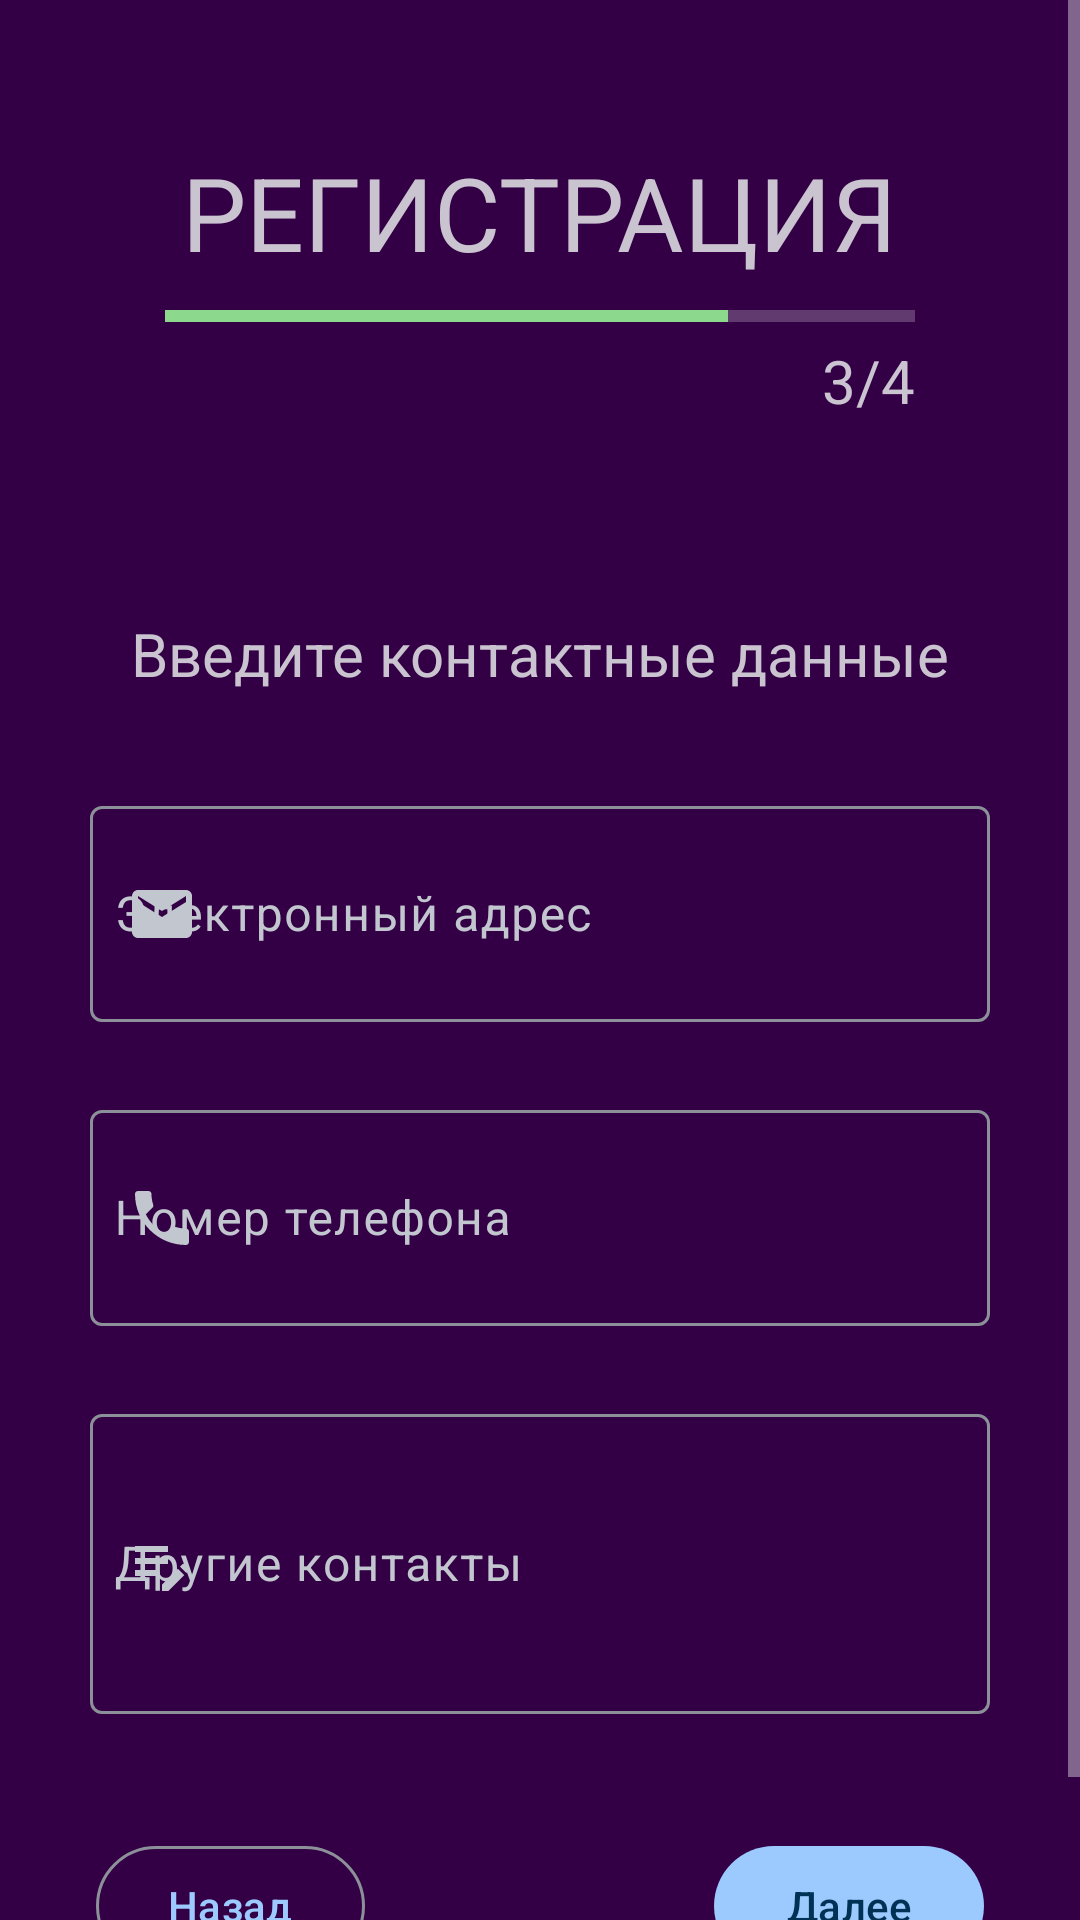

Layout XML and referenced resources for this Android screen:
<!-- AndroidManifest.xml: application theme AppTheme -->
<!-- res/layout/activity_reg4.xml -->
<?xml version="1.0" encoding="utf-8"?>
<ScrollView
xmlns:android="http://schemas.android.com/apk/res/android"
xmlns:app="http://schemas.android.com/apk/res-auto"
xmlns:tools="http://schemas.android.com/tools"
android:layout_width="match_parent"
android:layout_height="match_parent"
android:fillViewport="true"
tools:layout_editor_absoluteX="1dp"
tools:layout_editor_absoluteY="1dp"
style="@style/AppTheme">

<LinearLayout
    android:layout_width="match_parent"
    android:layout_height="wrap_content"
    android:orientation="vertical"
    tools:context=".presentation.registration_activities.RegActivity4">

    <TextView
        android:id="@+id/textView1"
        android:layout_width="wrap_content"
        android:layout_height="wrap_content"
        android:layout_gravity="center"
        android:layout_marginTop="48dp"
        android:text="@string/registration"
        android:textSize="34sp"
        android:textAllCaps="true"/>

    <ProgressBar
        android:id="@+id/progressBarRegistration"
        android:layout_width="250dp"
        android:layout_height="wrap_content"
        android:layout_gravity="center"
        style="?android:attr/progressBarStyleHorizontal"
        android:layout_marginTop="4dp"
        android:progress="75"
        android:scaleY="1">
    </ProgressBar>

    <TextView
        android:id="@+id/textView2"
        android:layout_width="250dp"
        android:layout_height="wrap_content"
        android:layout_gravity="center"
        android:gravity="end"
        android:text="@string/_3_4"
        android:textSize="20sp"/>

    <TextView
        android:id="@+id/textView3"
        android:layout_width="wrap_content"
        android:layout_height="wrap_content"
        android:layout_gravity="center"
        android:layout_marginTop="64dp"
        android:text="@string/enter_contacts"
        android:textSize="20sp"/>


    <com.google.android.material.textfield.TextInputLayout
        android:layout_width="wrap_content"
        android:layout_height="wrap_content"
        android:layout_gravity="center"
        android:layout_marginTop="32dp"
        app:startIconDrawable="@drawable/ic_baseline_email_24"
        app:endIconMode="clear_text">

        <com.google.android.material.textfield.TextInputEditText
            android:id="@+id/editTextUserEmail"
            android:layout_width="300dp"
            android:layout_height="72dp"
            android:layout_gravity="start"
            android:autofillHints="emailAddress"
            android:ems="10"
            android:hint="@string/email"
            android:inputType="textEmailAddress"
            android:padding="8dp" />
    </com.google.android.material.textfield.TextInputLayout>


    <com.google.android.material.textfield.TextInputLayout
        android:layout_width="wrap_content"
        android:layout_height="wrap_content"
        android:layout_gravity="center"
        android:layout_marginTop="24dp"
        app:passwordToggleEnabled="false"
        app:startIconDrawable="@drawable/ic_baseline_phone_24"
        app:endIconMode="clear_text">
        <com.google.android.material.textfield.TextInputEditText
            android:id="@+id/editTextUserNumberPhone"
            android:layout_width="300dp"
            android:layout_height="72dp"
            android:padding="8dp"
            android:ems="10"
            android:hint="@string/number_phone"
            android:autofillHints="phone"
            android:inputType="text|phone"/>
    </com.google.android.material.textfield.TextInputLayout>


    <com.google.android.material.textfield.TextInputLayout
        android:layout_width="wrap_content"
        android:layout_height="wrap_content"
        android:layout_gravity="center"
        android:layout_marginTop="24dp"
        app:startIconDrawable="@drawable/ic_baseline_edit_note_24"
        app:endIconMode="clear_text">
        <com.google.android.material.textfield.TextInputEditText
            android:id="@+id/editTextUserOtherContacts"
            android:layout_width="300dp"
            android:layout_height="100dp"
            android:layout_gravity="center"
            android:padding="8dp"
            android:ems="10"
            android:hint="@string/other_contacts"
            android:autofillHints="no"
            android:inputType="textMultiLine"/>
    </com.google.android.material.textfield.TextInputLayout>

    <androidx.constraintlayout.widget.ConstraintLayout
        android:layout_width="match_parent"
        android:layout_height="match_parent"
        android:layout_marginStart="32dp"
        android:layout_marginTop="40dp"
        android:layout_marginEnd="32dp"
        android:layout_marginBottom="32dp">

        <com.google.android.material.button.MaterialButton
            android:id="@+id/btn_next"
            style="@style/Widget.Material3.Button"
            android:layout_width="wrap_content"
            android:layout_height="wrap_content"
            android:layout_gravity="end"
            android:text="@string/next"
            app:elevation="30dp"
            app:layout_constraintBottom_toBottomOf="parent"
            app:layout_constraintEnd_toEndOf="parent"
            tools:ignore="TextContrastCheck">
        </com.google.android.material.button.MaterialButton>

        <com.google.android.material.button.MaterialButton
            android:id="@+id/btn_back"
            android:layout_width="wrap_content"
            android:layout_height="wrap_content"
            android:layout_gravity="start"
            style="@style/Widget.Material3.Button.OutlinedButton"
            android:text="@string/Back"
            app:layout_constraintBottom_toBottomOf="parent"
            app:layout_constraintStart_toStartOf="parent"
            tools:ignore="TextContrastCheck">
        </com.google.android.material.button.MaterialButton>

    </androidx.constraintlayout.widget.ConstraintLayout>

</LinearLayout>

</ScrollView>
<!-- resources referenced by this layout -->
<resources>
  <!-- drawable ic_baseline_edit_note_24 (drawable) -->
  <vector android:height="24dp" android:tint="#351E58"
      android:viewportHeight="24" android:viewportWidth="24"
      android:width="24dp" xmlns:android="http://schemas.android.com/apk/res/android">
      <path android:fillColor="@android:color/white" android:pathData="M3,10h11v2H3V10zM3,8h11V6H3V8zM3,16h7v-2H3V16zM18.01,12.87l0.71,-0.71c0.39,-0.39 1.02,-0.39 1.41,0l0.71,0.71c0.39,0.39 0.39,1.02 0,1.41l-0.71,0.71L18.01,12.87zM17.3,13.58l-5.3,5.3V21h2.12l5.3,-5.3L17.3,13.58z"/>
  </vector>
  <!-- drawable ic_baseline_email_24 (drawable) -->
  <vector android:height="24dp" android:tint="#351E58"
      android:viewportHeight="24" android:viewportWidth="24"
      android:width="24dp" xmlns:android="http://schemas.android.com/apk/res/android">
      <path android:fillColor="@android:color/white" android:pathData="M20,4L4,4c-1.1,0 -1.99,0.9 -1.99,2L2,18c0,1.1 0.9,2 2,2h16c1.1,0 2,-0.9 2,-2L22,6c0,-1.1 -0.9,-2 -2,-2zM20,8l-8,5 -8,-5L4,6l8,5 8,-5v2z"/>
  </vector>
  <!-- drawable ic_baseline_phone_24 (drawable) -->
  <vector android:height="24dp" android:tint="#351E58"
      android:viewportHeight="24" android:viewportWidth="24"
      android:width="24dp" xmlns:android="http://schemas.android.com/apk/res/android">
      <path android:fillColor="@android:color/white" android:pathData="M6.62,10.79c1.44,2.83 3.76,5.14 6.59,6.59l2.2,-2.2c0.27,-0.27 0.67,-0.36 1.02,-0.24 1.12,0.37 2.33,0.57 3.57,0.57 0.55,0 1,0.45 1,1V20c0,0.55 -0.45,1 -1,1 -9.39,0 -17,-7.61 -17,-17 0,-0.55 0.45,-1 1,-1h3.5c0.55,0 1,0.45 1,1 0,1.25 0.2,2.45 0.57,3.57 0.11,0.35 0.03,0.74 -0.25,1.02l-2.2,2.2z"/>
  </vector>
  <string name="Back">Назад</string>
  <string name="_3_4">3/4</string>
  <string name="email">Электронный адрес</string>
  <string name="enter_contacts">Введите контактные данные</string>
  <string name="next">Далее</string>
  <string name="number_phone">Номер телефона</string>
  <string name="other_contacts">Другие контакты</string>
  <string name="registration">Регистрация</string>
  
      //activity_reg_1
  <color name="md_theme_dark_primary">#9CCAFF</color>
  <color name="md_theme_dark_onPrimary">#003256</color>
  <color name="md_theme_dark_primaryContainer">#00497A</color>
  <color name="md_theme_dark_onPrimaryContainer">#D0E4FF</color>
  <color name="md_theme_dark_secondary">#8CD88C</color>
  <color name="md_theme_dark_onSecondary">#00390E</color>
  <color name="md_theme_dark_secondaryContainer">#005318</color>
  <color name="md_theme_dark_onSecondaryContainer">#A8F5A6</color>
  <color name="md_theme_dark_onTertiary">#2A207D</color>
  <color name="md_theme_dark_tertiaryContainer">#413995</color>
  <color name="md_theme_dark_onTertiaryContainer">#E3DFFF</color>
  <color name="md_theme_dark_error">#FFB4AB</color>
  <color name="md_theme_dark_errorContainer">#93000A</color>
  <color name="md_theme_dark_onError">#690005</color>
  <color name="md_theme_dark_onErrorContainer">#FFDAD6</color>
  <color name="md_theme_dark_background">#330045</color>
  <color name="md_theme_dark_onBackground">#FAD7FF</color>
  <color name="md_theme_dark_surface">#330045</color>
  <color name="md_theme_dark_onSurface">#FAD7FF</color>
  <color name="md_theme_dark_surfaceVariant">#42474E</color>
  <color name="md_theme_dark_onSurfaceVariant">#C2C7CF</color>
  <color name="md_theme_dark_outline">#8C9199</color>
  <color name="md_theme_dark_inverseOnSurface">#330045</color>
  <color name="md_theme_dark_inverseSurface">#FAD7FF</color>
  <color name="md_theme_dark_inversePrimary">#0062A0</color>
</resources>
